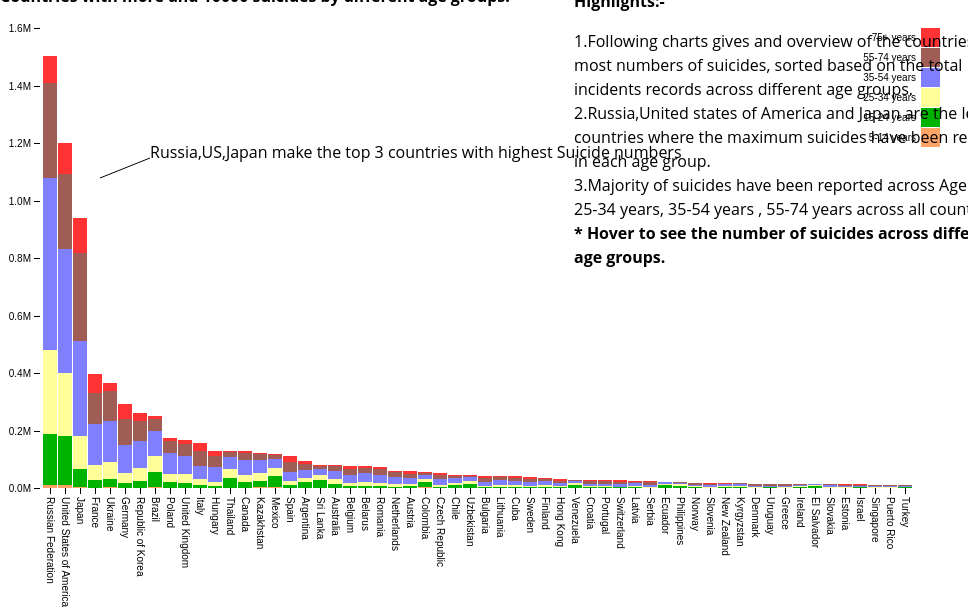
D3 v4 page, settled after 360 driven frames (6 s of simulated time); the page loaded 1 data file(s).


// create the svg
var svg = d3.select("svg"),
    margin = {top: 20, right: 20, bottom: 120, left: 40},
    width = +svg.attr("width") - margin.left - margin.right,
    height = +svg.attr("height") - margin.top - margin.bottom,
    g = svg.append("g").attr("transform", "translate(" + margin.left + "," + margin.top + ")");

// set x scale
var x = d3.scaleBand()
    .rangeRound([0, width])
    .paddingInner(0.05)
    .align(0.1);

// set y scale
var y = d3.scaleLinear()
    .rangeRound([height, 0]);

// set the colors
//var z = d3.scaleOrdinal()
 //   .range(["#98abc5", "#8a89a6", "#7b6888", "#6b486b", "#a05d56", "#d0743c", "#ff8c00"]);
var z = d3.scaleOrdinal()
   .range(["#ffa366", "#00b300", "#ffff99", "#8080ff", "#a05d56", "#ff3333", "#ff8c00"]);


// load the csv and create the chart
d3.csv("agegroup.csv", function(d, i, columns) {
  for (i = 1, t = 0; i < columns.length; ++i) t += d[columns[i]] = +d[columns[i]];
  d.total = t;
  return d;
}, function(error, data) {
  if (error) throw error;

  var keys = data.columns.slice(1);

  data.sort(function(a, b) { return b.total - a.total; });
  x.domain(data.map(function(d) { return d.country; }));
  y.domain([0, d3.max(data, function(d) { return d.total; })]).nice();
  z.domain(keys);

  g.append("g")
    .selectAll("g")
    .data(d3.stack().keys(keys)(data))
    .enter().append("g")
      .attr("fill", function(d) { return z(d.key); })
    .selectAll("rect")
    .data(function(d) { return d; })
    .enter().append("rect")
      .attr("x", function(d) { return x(d.data.country); })
      .attr("y", function(d) { return y(d[1]); })
      .attr("height", function(d) { return y(d[0]) - y(d[1]); })
      .attr("width", x.bandwidth())
    .on("mouseover", function() { tooltip.style("display", null); })
    .on("mouseout", function() { tooltip.style("display", "none"); })
    .on("mousemove", function(d) {
      console.log(d);
      var xPosition = d3.mouse(this)[0] - 5;
      var yPosition = d3.mouse(this)[1] - 5;
      tooltip.attr("transform", "translate(" + xPosition + "," + yPosition + ")");
      tooltip.select("text").text(d[1]-d[0]);
    });

  g.append("g")
      .attr("class", "axis")
      .attr("transform", "translate(0," + height + ")")
      .call(d3.axisBottom(x).tickSizeOuter(0)).selectAll("text")
    .attr("y", 0)
    .attr("x", 9)
    .attr("dy", ".35em")
    .attr("transform", "rotate(90)")
    .style("text-anchor", "start");

  g.append("g")
      .attr("class", "axis")
      .call(d3.axisLeft(y).ticks(null, "s"))
    .append("text")
      .attr("x", 2)
      .attr("y", y(y.ticks().pop()) + 0.5)
      .attr("dy", "0.32em")
      .attr("fill", "#000")
      .attr("font-weight", "bold")
      .attr("text-anchor", "start");

  var legend = g.append("g")
      .attr("font-family", "sans-serif")
      .attr("font-size", 10)
      .attr("text-anchor", "end")
    .selectAll("g")
    .data(keys.slice().reverse())
    .enter().append("g")
      .attr("transform", function(d, i) { return "translate(0," + i * 20 + ")"; });

  legend.append("rect")
      .attr("x", width - 19)
      .attr("width", 19)
      .attr("height", 19)
      .attr("fill", z);

  legend.append("text")
      .attr("x", width - 24)
      .attr("y", 9.5)
      .attr("dy", "0.32em")
      .text(function(d) { return d; });
});

  // Prep the tooltip bits, initial display is hidden
  var tooltip = svg.append("g")
    .attr("class", "tooltip")
    .style("display", "none");

  tooltip.append("rect")
    .attr("width", 60)
    .attr("height", 20)
    .attr("fill", "white")
    .style("opacity", 0.5);

  tooltip.append("text")
    .attr("x", 30)
    .attr("dy", "1.2em")
    .style("text-anchor", "middle")
    .attr("font-size", "12px")
    .attr("font-weight", "bold");

      tooltip.append("text")
    .attr("x", 30)
    .attr("dy", "1.2em")
    .style("text-anchor", "middle")
    .attr("font-size", "12px")
    .attr("font-weight", "bold");


svg.append('line')
        .style("stroke", "black")
        .style("stroke-width", 1)
        .attr("x1", 100)
        .attr("y1", 170)
        .attr("x2", 150)
        .attr("y2", 150);
     var textlabel=svg.append("text").attr("x", 150)
                   .attr("y", 150).text("Russia,US,Japan make the top 3 countries with highest Suicide numbers");



### data: agegroup.csv
country, 5-14 years, 15-24 years, 25-34 years, 35-54 years, 55-74 years, 75+ years
Russian Federation, 10333, 178038, 291410, 598106, 331261, 91844
United States of America, 10021, 172221, 219213, 428186, 263458, 108302
Japan, 2601, 63731, 115500, 328595, 305417, 121770
France, 1074, 25153, 52933, 143516, 106082, 66742
Ukraine, 2159, 30580, 56864, 144282, 102071, 29214
Germany, 832, 17902, 32947, 97833, 89191, 52557
Republic of Korea, 1428, 24243, 43167, 96292, 68574, 28026
Brazil, 3455, 50951, 58290, 87237, 41122, 9769
Poland, 1164, 18989, 28546, 72657, 42782, 8424
United Kingdom, 289, 17491, 30664, 64085, 39879, 13906
Italy, 502, 10373, 18926, 46566, 52779, 27928
Hungary, 373, 6470, 14548, 50634, 39677, 18316
Thailand, 1646, 31629, 32300, 42481, 18208, 3635
Canada, 1137, 20385, 24651, 50458, 25084, 6667
Kazakhstan, 2248, 22090, 28790, 45606, 20018, 4399
Mexico, 4117, 35898, 28774, 31472, 12975, 4243
Spain, 428, 8572, 14467, 33110, 33274, 20246
Argentina, 1581, 19092, 15099, 25304, 23629, 9157
Sri Lanka, 1415, 25833, 18293, 21679, 10497, 3030
Australia, 363, 12892, 17273, 29428, 15209, 5114
Belgium, 269, 5451, 10674, 28489, 21192, 9873
Belarus, 417, 6696, 13138, 31897, 18646, 4180
Romania, 614, 5981, 9243, 29720, 21878, 5357
Netherlands, 235, 4850, 9505, 23397, 16279, 5939
Austria, 215, 5594, 7551, 19703, 17105, 10011
Colombia, 1894, 18367, 12704, 13232, 6340, 1599
Czech Republic, 224, 4153, 6558, 19514, 14402, 6813
Chile, 582, 8694, 9463, 15461, 7820, 2106
Uzbekistan, 1647, 11670, 10836, 14008, 4953, 949
Bulgaria, 367, 3053, 3967, 11776, 15094, 8611
Lithuania, 183, 3917, 6499, 18154, 10545, 2868
Cuba, 185, 3522, 5827, 13570, 11741, 6573
Sweden, 134, 3395, 4983, 13485, 10720, 5083
Finland, 96, 3822, 5634, 13908, 8093, 2124
Hong Kong, 166, 2685, 5278, 9694, 7707, 4161
Venezuela, 852, 8179, 6995, 8083, 4250, 1145
Croatia, 149, 2119, 3021, 9110, 10799, 4202
Portugal, 157, 2049, 3117, 7792, 9655, 5643
Switzerland, 70, 2015, 2867, 8846, 7707, 4712
Latvia, 128, 1962, 3807, 10029, 6663, 2272
Serbia, 41, 1124, 1963, 6947, 9230, 4874
Ecuador, 1121, 8588, 5326, 4907, 2112, 541
Philippines, 493, 7107, 5358, 5716, 2168, 488
Norway, 128, 2416, 2984, 6052, 4091, 1321
Slovenia, 71, 1265, 2034, 6309, 5342, 1784
New Zealand, 172, 3851, 3418, 5213, 2864, 929
Kyrgyzstan, 545, 3290, 3702, 5728, 2587, 584
Denmark, 39, 874, 1604, 5738, 4683, 2359
Uruguay, 111, 1907, 2140, 4231, 4284, 1974
Greece, 68, 1254, 2202, 4582, 4264, 2015
Ireland, 95, 2694, 3070, 4940, 2764, 397
El Salvador, 333, 5292, 3486, 3151, 1273, 330
Slovakia, 62, 1186, 1834, 6085, 3363, 907
Estonia, 93, 1168, 1850, 5020, 3361, 1179
Israel, 99, 2007, 2155, 3701, 3046, 1655
Singapore, 97, 1367, 2135, 3853, 2677, 1381
Puerto Rico, 60, 1193, 1962, 4065, 2590, 968
Turkey, 290, 2182, 2080, 3304, 1713, 562